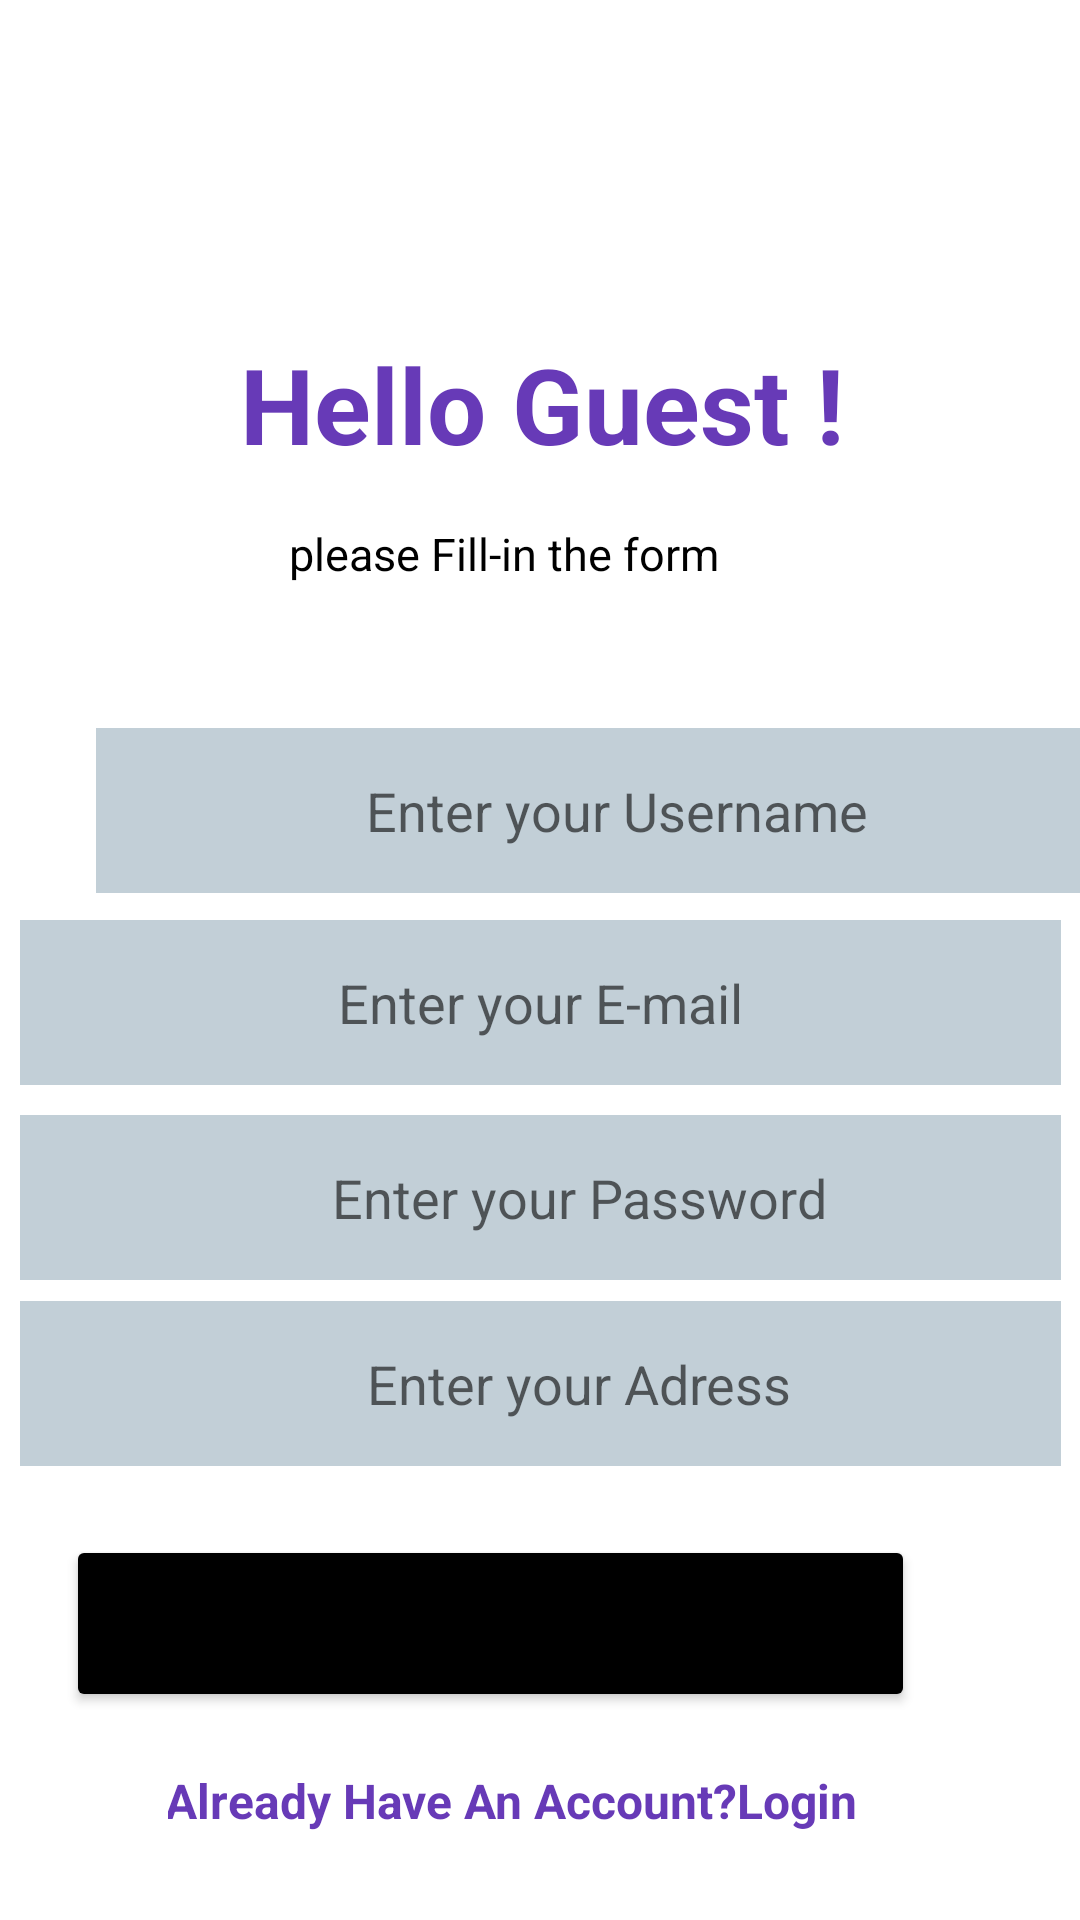

Layout XML and referenced resources for this Android screen:
<!-- AndroidManifest.xml: application theme Theme.FirebaseAuthAss -->
<!-- res/layout/activity_signup.xml -->
<?xml version="1.0" encoding="utf-8"?>
<androidx.constraintlayout.widget.ConstraintLayout xmlns:android="http://schemas.android.com/apk/res/android"
    xmlns:app="http://schemas.android.com/apk/res-auto"
    xmlns:tools="http://schemas.android.com/tools"
    android:layout_width="match_parent"
    android:layout_height="match_parent"
    tools:context=".Signup">
    <TextView
        android:id="@+id/textView7"
        android:layout_width="352dp"
        android:layout_height="75dp"
        android:gravity="center"
        android:text="Hello Guest !"
        android:textColor="@color/color"
        android:textSize="35sp"
        android:textStyle="bold"
        app:layout_constraintBottom_toBottomOf="parent"
        app:layout_constraintEnd_toEndOf="parent"
        app:layout_constraintHorizontal_bias="0.593"
        app:layout_constraintStart_toStartOf="parent"
        app:layout_constraintTop_toTopOf="parent"
        app:layout_constraintVertical_bias="0.172" />

    <TextView
        android:id="@+id/text"
        android:layout_width="274dp"
        android:layout_height="44dp"
        android:layout_marginEnd="55dp"
        android:gravity="center"
        android:text="please Fill-in the form"
        android:textColor="@color/black"
        android:textSize="15sp"
        app:layout_constraintBottom_toBottomOf="parent"
        app:layout_constraintEnd_toEndOf="parent"
        app:layout_constraintHorizontal_bias="1.0"
        app:layout_constraintStart_toStartOf="parent"
        app:layout_constraintTop_toTopOf="parent"
        app:layout_constraintVertical_bias="0.273" />

    <EditText
        android:id="@+id/usernameDoc"
        android:layout_width="347dp"
        android:layout_height="55dp"
        android:layout_marginStart="32dp"
        android:layout_marginTop="36dp"
        android:layout_marginEnd="32dp"
        android:background="@color/grey"
        android:ems="10"

        android:hint="Enter your Username"
        android:inputType="textEmailAddress"
        android:textAlignment="center"
        app:layout_constraintEnd_toEndOf="parent"
        app:layout_constraintHorizontal_bias="0.0"
        app:layout_constraintStart_toStartOf="parent"
        app:layout_constraintTop_toBottomOf="@+id/text" />

    <EditText
        android:id="@+id/emailLoginD"
        android:layout_width="347dp"
        android:layout_height="55dp"
        android:layout_marginStart="35dp"
        android:layout_marginTop="100dp"
        android:layout_marginEnd="35dp"
        android:layout_marginBottom="10dp"
        android:background="@color/grey"
        android:ems="10"
        android:hint="Enter your E-mail"
        android:inputType="textEmailAddress"
        android:textAlignment="center"
        app:layout_constraintBottom_toTopOf="@+id/passLoginD"
        app:layout_constraintEnd_toEndOf="parent"
        app:layout_constraintStart_toStartOf="parent"
        app:layout_constraintTop_toBottomOf="@+id/text"
        app:layout_constraintVertical_bias="0.0" />

    <EditText
        android:id="@+id/adress"
        android:layout_width="347dp"
        android:layout_height="55dp"
        android:layout_marginStart="35dp"
        android:layout_marginTop="72dp"
        android:layout_marginEnd="35dp"
        android:background="@color/grey"
        android:ems="10"
        android:hint="      Enter your Adress"
        android:inputType="textPassword"
        android:textAlignment="center"
        app:layout_constraintEnd_toEndOf="parent"
        app:layout_constraintStart_toStartOf="parent"
        app:layout_constraintTop_toBottomOf="@+id/emailLoginD" />

    <EditText
        android:id="@+id/passLoginD"
        android:layout_width="347dp"
        android:layout_height="55dp"
        android:layout_marginStart="35dp"
        android:layout_marginTop="10dp"
        android:layout_marginEnd="35dp"
        android:background="@color/grey"
        android:ems="10"
        android:hint="      Enter your Password"
        android:inputType="textPassword"
        android:textAlignment="center"
        app:layout_constraintEnd_toEndOf="parent"
        app:layout_constraintStart_toStartOf="parent"
        app:layout_constraintTop_toBottomOf="@+id/emailLoginD" />

    <Button
        android:id="@+id/loginDOC"
        android:layout_width="283dp"
        android:layout_height="59dp"
        android:layout_marginTop="23dp"
        android:layout_marginEnd="55dp"
        android:backgroundTint="@color/black"
        android:text="Signup"
        android:textSize="22sp"
        app:layout_constraintEnd_toEndOf="parent"
        app:layout_constraintHorizontal_bias="1.0"
        app:layout_constraintStart_toStartOf="parent"
        app:layout_constraintTop_toBottomOf="@+id/adress" />

    <TextView
        android:id="@+id/donthaveAccountDOC"
        android:layout_width="233dp"
        android:layout_height="29dp"
        android:layout_marginTop="15dp"
        android:layout_marginEnd="60dp"
        android:gravity="center"
        android:text="Already Have An Account?Login "
        android:textColor="@color/color"
        android:textSize="16sp"
        android:textStyle="bold"
        app:layout_constraintEnd_toEndOf="parent"
        app:layout_constraintHorizontal_bias="0.838"
        app:layout_constraintStart_toStartOf="parent"
        app:layout_constraintTop_toBottomOf="@+id/loginDOC" />


</androidx.constraintlayout.widget.ConstraintLayout>
<!-- resources referenced by this layout -->
<resources>
  <color name="black">#FF000000</color>
  <color name="color">#673AB7</color>
  <color name="grey">#400D4261</color>
  <style name="Theme.FirebaseAuthAss" parent="Theme.MaterialComponents.DayNight.DarkActionBar">
          
          <item name="colorPrimary">@color/purple_500</item>
          <item name="colorPrimaryVariant">@color/purple_700</item>
          <item name="colorOnPrimary">@color/white</item>
          
          <item name="colorSecondary">@color/teal_200</item>
          <item name="colorSecondaryVariant">@color/teal_700</item>
          <item name="colorOnSecondary">@color/black</item>
          
          <item name="android:statusBarColor" tools:targetApi="l">?attr/colorPrimaryVariant</item>
          
      </style>
  <color name="purple_500">#FF6200EE</color>
  <color name="purple_700">#FF3700B3</color>
  <color name="white">#FFFFFFFF</color>
  <color name="teal_200">#FF03DAC5</color>
  <color name="teal_700">#FF018786</color>
</resources>
